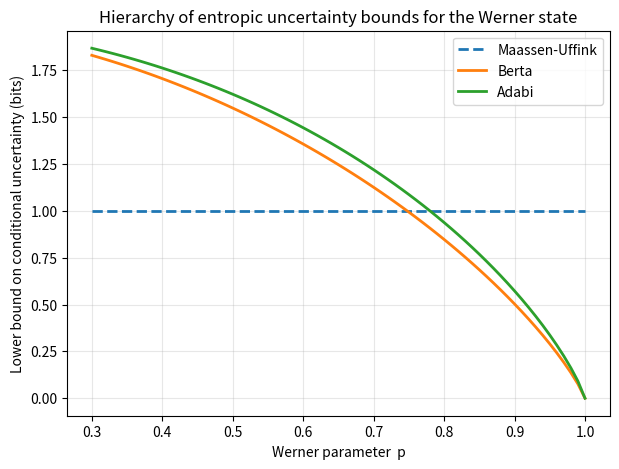

The matplotlib source for this figure:
"""
========================================================================
Title       : Entropic Uncertainty Relations and the Berta Bound
Book        : Quantum Entanglement, Volume 1
Chapter     : 5  --  Uncertainty Relations, Witnesses, and Multipartite Entanglement
Code Ref    : entropic_uncertainty
Description : Computes the entropic uncertainty bound with quantum memory and
              its tightening by entanglement, comparing the measured entropies
              against the Berta lower bound.
========================================================================
"""
import numpy as np
from numpy import log2

# ---------- pauli operators and bell state ----------
I2 = np.eye(2, dtype=complex)
sx = np.array([[0, 1], [1, 0]], dtype=complex)
sz = np.array([[1, 0], [0, -1]], dtype=complex)

phi_plus = np.array([1, 0, 0, 1], dtype=complex) / np.sqrt(2)
P_phi = np.outer(phi_plus, phi_plus.conj())          # |Phi+><Phi+|

def werner(p):
    """Werner state: p |Phi+><Phi+| + (1-p) I/4 (eq. ch2 werner def)."""
    return p * P_phi + (1 - p) * np.eye(4, dtype=complex) / 4

# ---------- entropy from eigenvalues (von Neumann) ----------
def vn_entropy(rho):
    """von Neumann entropy in bits, built from eigenvalues directly."""
    ev = np.linalg.eigvalsh(rho)
    ev = ev[ev > 1e-12]                              # drop numerical zeros
    return float(-np.sum(ev * log2(ev)))

# ---------- partial trace over subsystem B (2x2 blocks) ----------
def partial_trace_B(rho):
    r = rho.reshape(2, 2, 2, 2)
    return np.trace(r, axis1=1, axis2=3)            # rho_A

def partial_trace_A(rho):
    r = rho.reshape(2, 2, 2, 2)
    return np.trace(r, axis1=0, axis2=2)            # rho_B
    # ---------- Holevo quantity for a local measurement on A ----------
def holevo_X_B(rho_AB, M):
    """
    Holevo information I(X:B) for measuring observable M on subsystem A.
    Built from the definition: I(X:B) = S(rho_B) - sum_i p_i S(rho_B^{x_i}).
    M is a 2x2 Hermitian observable on A; its eigenvectors define the basis.
    """
    rho_B = partial_trace_A(rho_AB)
    S_B = vn_entropy(rho_B)

    # eigenvectors of M give the measurement basis on A
    _, vecs = np.linalg.eigh(M)
    cond_term = 0.0
    for i in range(2):
        proj_A = np.outer(vecs[:, i], vecs[:, i].conj())     # |x_i><x_i| on A
        P = np.kron(proj_A, I2)                              # acts on A only
        rho_post = P @ rho_AB @ P
        p_i = float(np.real(np.trace(rho_post)))
        if p_i > 1e-12:
            rho_post = rho_post / p_i
            rho_B_cond = partial_trace_A(rho_post)           # rho_B^{x_i}
            cond_term += p_i * vn_entropy(rho_B_cond)
    return S_B - cond_term

# ---------- bounds and correction term ----------
def uncertainty_report(p):
    rho = werner(p)
    S_AB = vn_entropy(rho)
    S_A = vn_entropy(partial_trace_B(rho))
    S_B = vn_entropy(partial_trace_A(rho))

    cond_AB = S_AB - S_B                 # S(A|B)
    mutual  = S_A + S_B - S_AB           # I(A:B)

    log_term = log2(2.0)                 # log2(1/c), c = 1/2  -> 1 bit

    mu_bound = log_term                              # Maassen-Uffink
    berta_bound = log_term + cond_AB                 # Berta

    I_xB = holevo_X_B(rho, sx)
    I_zB = holevo_X_B(rho, sz)
    delta = mutual - (I_xB + I_zB)
    adabi_bound = berta_bound + max(0.0, delta)      # Adabi

    return dict(p=p, S_AB=S_AB, cond_AB=cond_AB, mutual=mutual,
                I_xB=I_xB, I_zB=I_zB, delta=delta,
                MU=mu_bound, Berta=berta_bound, Adabi=adabi_bound)

# ---------- table over a range of p ----------
print(f"{'p':>5} {'S(AB)':>8} {'S(A|B)':>8} {'I(A:B)':>8} "
      f"{'delta':>8} {'MU':>6} {'Berta':>8} {'Adabi':>8}")
for p in [1.0, 0.9, 0.8, 0.7, 0.6, 0.5, 0.4, 0.3]:
    r = uncertainty_report(p)
    print(f"{r['p']:>5.2f} {r['S_AB']:>8.4f} {r['cond_AB']:>8.4f} "
          f"{r['mutual']:>8.4f} {r['delta']:>8.4f} {r['MU']:>6.2f} "
          f"{r['Berta']:>8.4f} {r['Adabi']:>8.4f}")
    # ---------- figure: hierarchy of the three uncertainty bounds ----------
import matplotlib.pyplot as plt

p_vals = np.linspace(0.30, 1.0, 71)
mu_list, berta_list, adabi_list = [], [], []
for p in p_vals:
    r = uncertainty_report(p)
    mu_list.append(r['MU'])
    berta_list.append(r['Berta'])
    adabi_list.append(r['Adabi'])

plt.figure(figsize=(7, 5))
plt.plot(p_vals, mu_list, label='Maassen-Uffink', linestyle='--', linewidth=2)
plt.plot(p_vals, berta_list, label='Berta', linewidth=2)
plt.plot(p_vals, adabi_list, label='Adabi', linewidth=2)
plt.xlabel('Werner parameter  p')
plt.ylabel('Lower bound on conditional uncertainty (bits)')
plt.title('Hierarchy of entropic uncertainty bounds for the Werner state')
plt.legend()
plt.grid(True, alpha=0.3)
import os
os.makedirs('figures/ch05', exist_ok=True)
plt.savefig('figures/ch05/uncertainty_bounds.png', dpi=300, bbox_inches='tight')
plt.show()     
